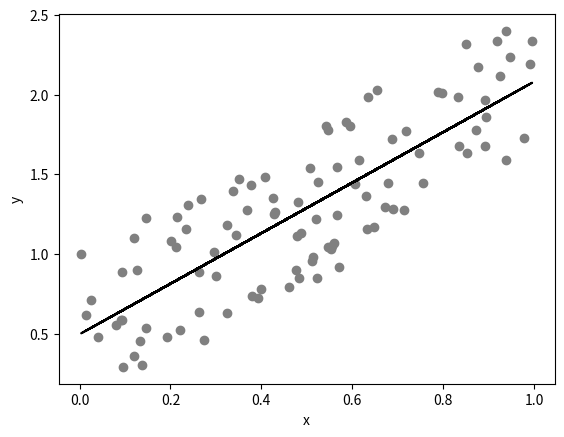

The matplotlib source for this figure:
# imports

import matplotlib.pyplot as plt
import pandas as pd
import seaborn as sns
import numpy as np
from scipy import interpolate
from scipy import stats

# @title Video 6: Drafting the Analysis
#Tech team will add code to format and display the video

# set up a random number generator
rng = np.random.default_rng()
# x is one hundred random numbers between 0 and 1
x = rng.random(100)
# y is one hundred random numbers according to the relationship y = 1.6x + 0.5
y = 1.6*x + rng.random(100)

# plot
plt.scatter(x, y, color='gray')

# regression
res = stats.linregress(x,y)    # ordinary least sqaure

plt.plot(x, x*res.slope+res.intercept, color='k')
plt.xlabel('x')
plt.ylabel('y')

 # summarize model

print('pearson (r^2) value: ' +'{:.2f}'.format(res.rvalue**2)+' \nwith a p-value of: '+'{:.2e}'.format(res.pvalue))